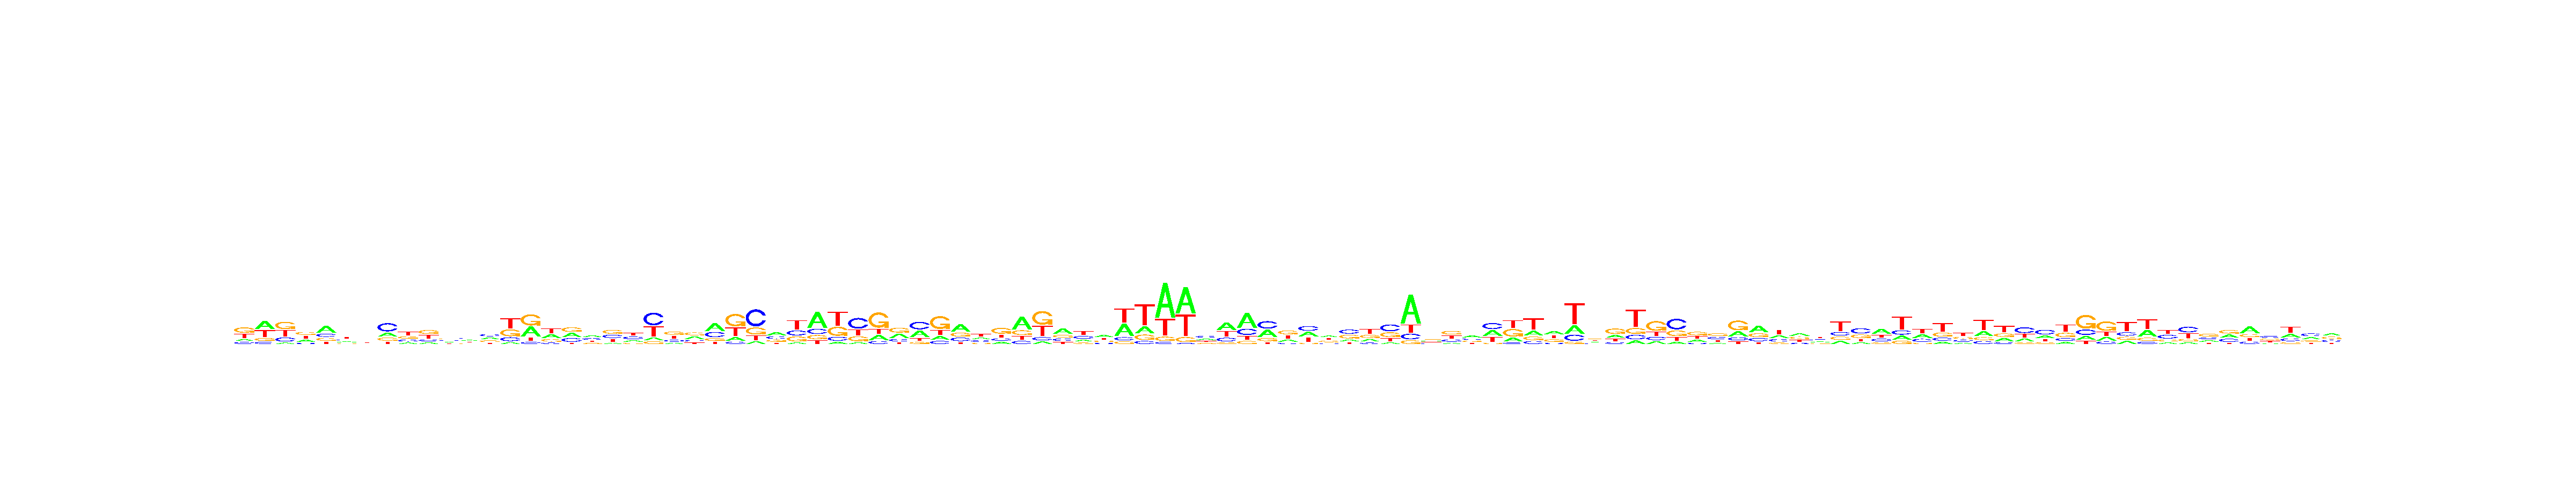

Values plotted in this chart, from the file beside it:
, V1, V2, V3, V4, V5, V6, V7, V8, V9, V10, V11, V12, V13, V14, V15, V16, V17, V18, V19, V20, V21, V22, V23
A, 0.1462, 0.4205, 0.07054, 0.2503, 0.4576, 0.2251, 0.2844, 0.2303, 0.1462, 0.1506, 0.2384, 0.2862, 0.2919, 0.08001, 0.3681, 0.3056, 0.3101, 0.3311, 0.1011, 0.1864, 0.1039, 0.1349, 0.3354
C, 0.1441, 0.1041, 0.2129, 0.1138, 0.2059, 0.2268, 0.2689, 0.468, 0.2118, 0.1562, 0.275, 0.3118, 0.324, 0.1693, 0.07499, 0.1094, 0.2706, 0.2985, 0.2895, 0.3098, 0.4515, 0.1923, 0.1657
G, 0.3977, 0.1421, 0.3841, 0.3241, 0.1947, 0.1968, 0.2144, 0.1759, 0.2447, 0.3556, 0.3022, 0.1902, 0.2542, 0.3054, 0.4212, 0.2087, 0.3363, 0.1531, 0.3498, 0.1499, 0.09484, 0.3398, 0.3362
T, 0.312, 0.3334, 0.3325, 0.3118, 0.1418, 0.3513, 0.2323, 0.1258, 0.3973, 0.3376, 0.1845, 0.2118, 0.1299, 0.4453, 0.1357, 0.3762, 0.08304, 0.2172, 0.2596, 0.354, 0.3497, 0.333, 0.1627
